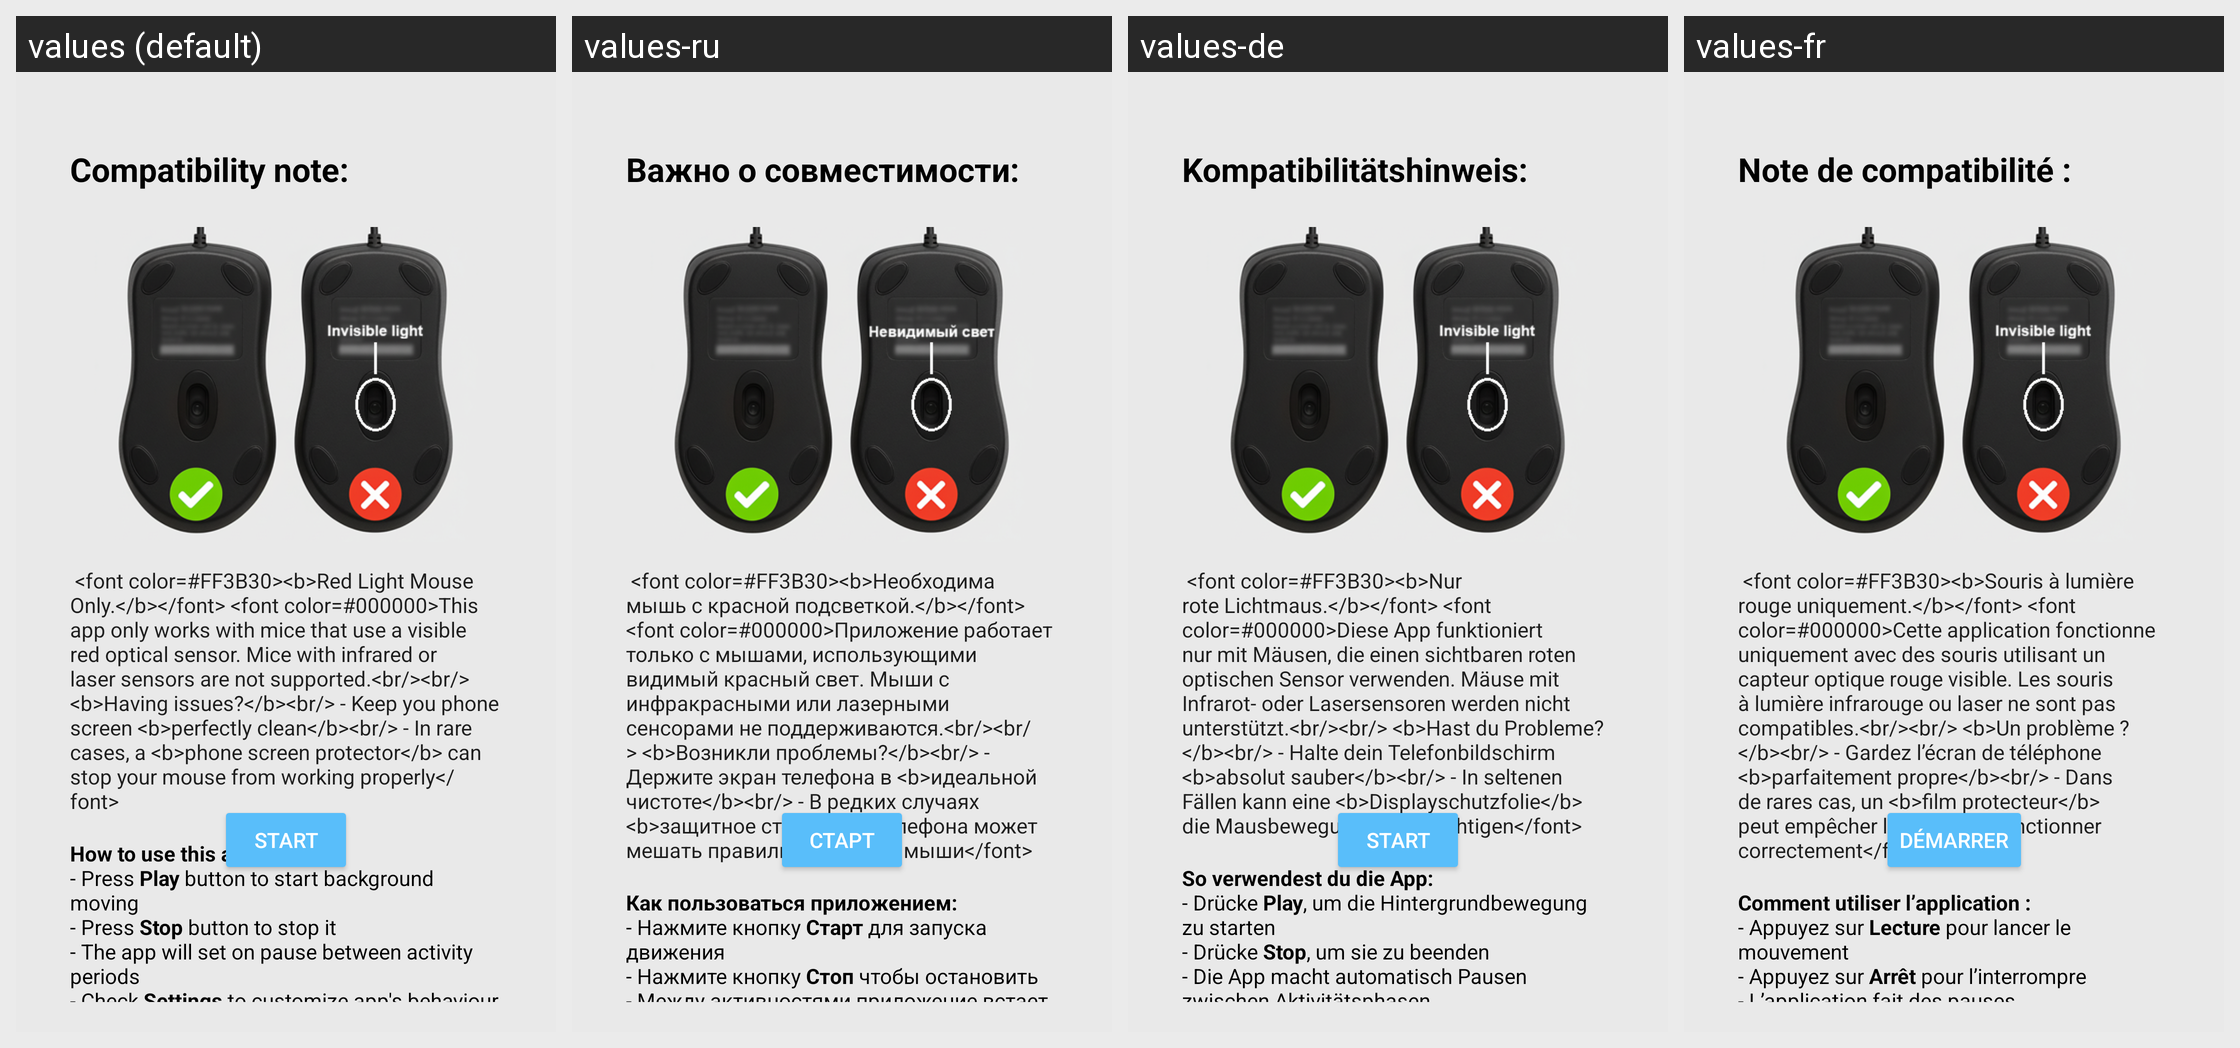

The Android screen above is rendered under several locales of the same app. Produce the string resources it draws, with the default and per-locale values.
Android screen res/layout/activity_onboarding.xml rendered under 4 locales, left to right: values (default), values-ru, values-de, values-fr. Device: Nexus 5 (rendered at 1080×1920; each locale shown at half size, 540×960, under a caption strip naming it); theme Theme.MMover.
Strings drawn on this screen, with the default value and each locale's value (text and hints the layout hard-codes, and strings that could not be matched under every locale, appear in the picture but are not listed):

start_screen_title
  values: Compatibility note:
  values-ru: Важно о совместимости:
  values-de: Kompatibilitätshinweis:
  values-fr: Note de compatibilité :

app_release_notes
  values: How to use this app:
      - Press Play button to start background moving
      - Press Stop button to stop it
      - The app will set on pause between activity periods
      - Check Settings to customize app's behaviour
  values-ru: Как пользоваться приложением:
      - Нажмите кнопку Старт для запуска движения
      - Нажмите кнопку Стоп чтобы остановить
      - Между активностями приложение встает на паузу
      - В разделе Настройки можно поменять параметры
  values-de: So verwendest du die App:
      - Drücke Play, um die Hintergrundbewegung zu starten
      - Drücke Stop, um sie zu beenden
      - Die App macht automatisch Pausen zwischen Aktivitätsphasen
      - In den Einstellungen kannst du das Verhalten anpassen
  values-fr: Comment utiliser l’application :
      - Appuyez sur Lecture pour lancer le mouvement
      - Appuyez sur Arrêt pour l’interrompre
      - L’application fait des pauses automatiquement entre les périodes d’activité
      - Consultez les Paramètres pour personnaliser le comportement

start_button
  values: Start
  values-ru: Старт
  values-de: Start
  values-fr: Démarrer
